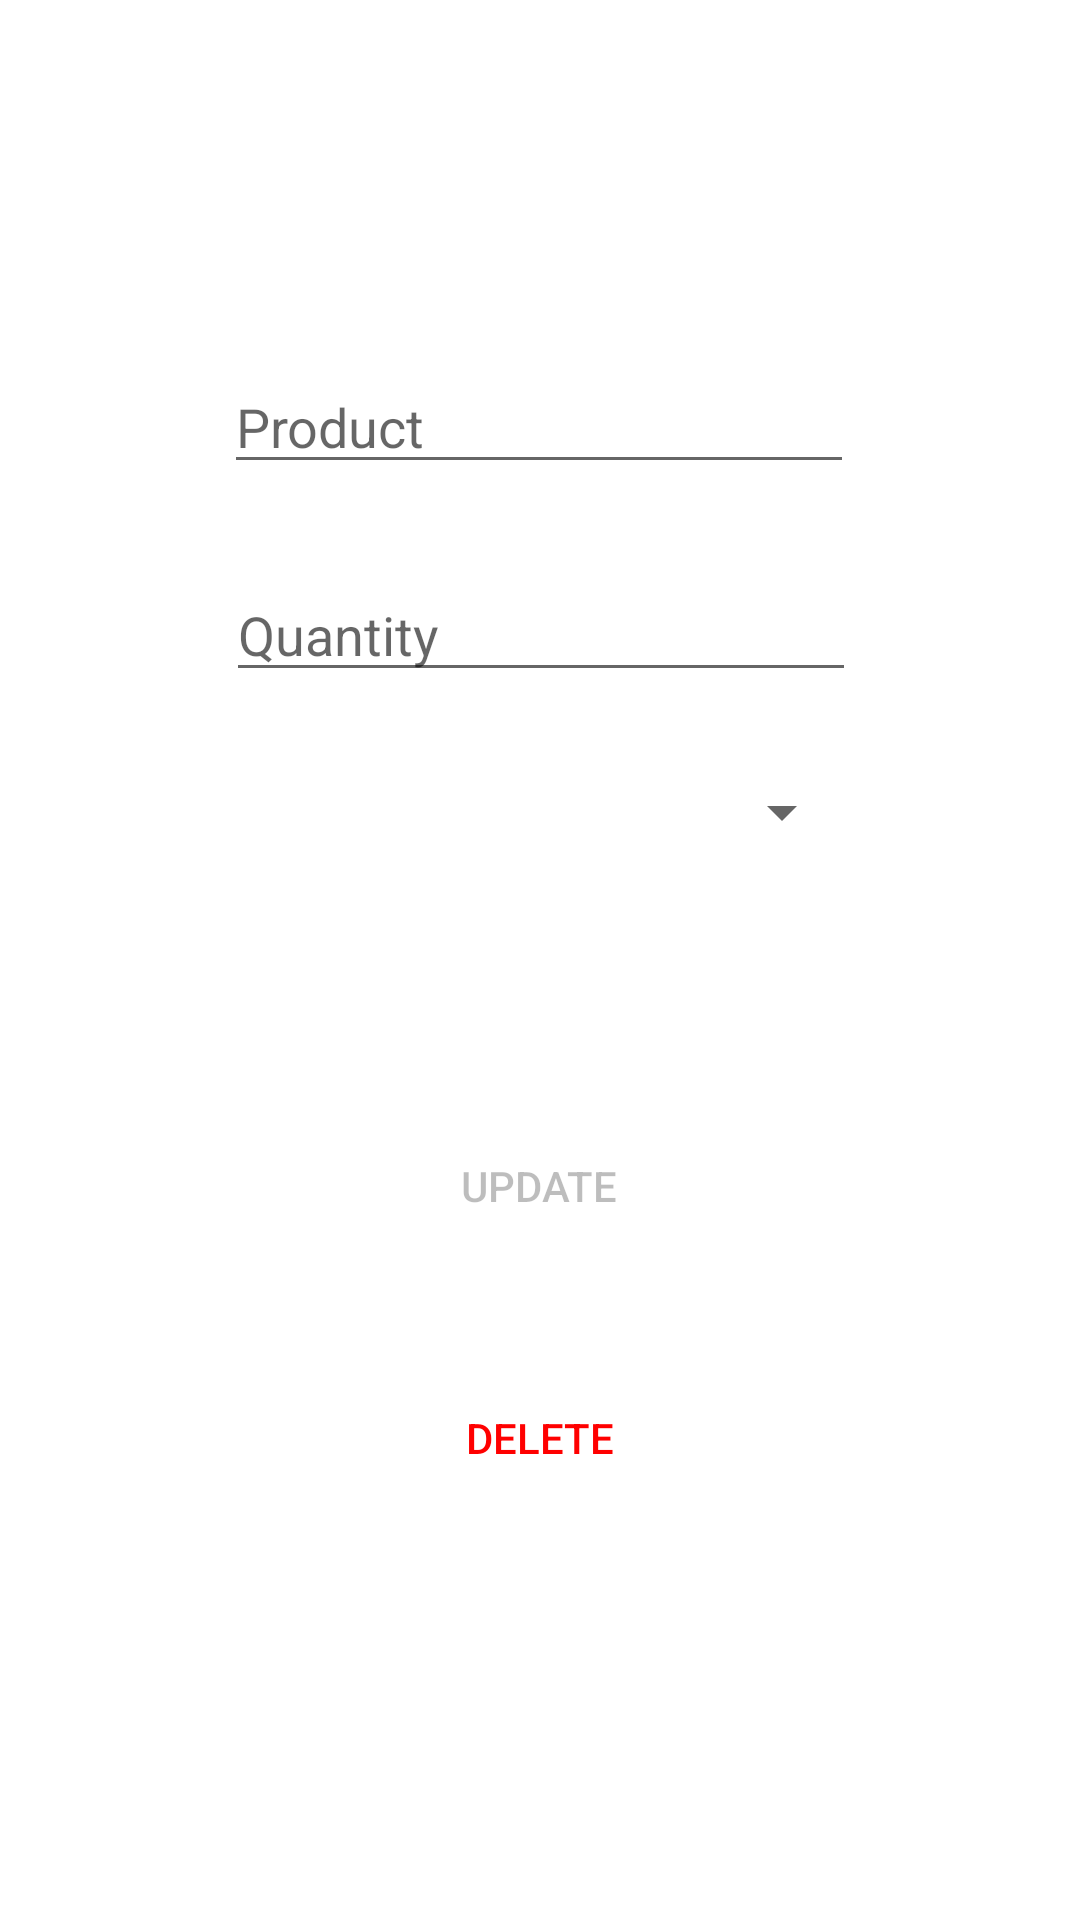

Reconstruct the res/layout file that produces this screen, plus the resources it refers to.
<!-- AndroidManifest.xml: application theme Theme.TheStockers -->
<!-- res/layout/activity_home_update.xml -->
<?xml version="1.0" encoding="utf-8"?>
<androidx.constraintlayout.widget.ConstraintLayout xmlns:android="http://schemas.android.com/apk/res/android"
    xmlns:app="http://schemas.android.com/apk/res-auto"
    xmlns:tools="http://schemas.android.com/tools"
    android:layout_width="match_parent"
    android:layout_height="match_parent"
    app:layout_constraintBottom_toBottomOf="parent"
    app:layout_constraintEnd_toEndOf="parent"
    app:layout_constraintStart_toStartOf="parent"
    app:layout_constraintTop_toTopOf="parent"
    tools:context=".HomeUpdateActivity">

    <EditText
        android:id="@+id/productET_update"
        android:layout_width="wrap_content"
        android:layout_height="wrap_content"
        android:layout_marginTop="120dp"
        android:ems="10"
        android:hint="Product"
        android:inputType="textPersonName"
        app:layout_constraintBottom_toTopOf="@+id/quantityET_update"
        app:layout_constraintEnd_toEndOf="parent"
        app:layout_constraintHorizontal_bias="0.497"
        app:layout_constraintStart_toStartOf="parent"
        app:layout_constraintTop_toTopOf="parent" />

    <EditText
        android:id="@+id/quantityET_update"
        android:layout_width="wrap_content"
        android:layout_height="wrap_content"
        android:layout_marginTop="28dp"
        android:ems="10"
        android:hint="Quantity"
        android:inputType="numberDecimal"
        app:layout_constraintEnd_toEndOf="parent"
        app:layout_constraintHorizontal_bias="0.502"
        app:layout_constraintStart_toStartOf="parent"
        app:layout_constraintTop_toBottomOf="@+id/productET_update" />

    <Spinner
        android:id="@+id/UoM_spinner_update"
        android:layout_width="211dp"
        android:layout_height="wrap_content"
        android:layout_marginTop="28dp"
        android:gravity="center"
        app:layout_constraintEnd_toEndOf="parent"
        app:layout_constraintHorizontal_bias="0.495"
        app:layout_constraintStart_toStartOf="parent"
        app:layout_constraintTop_toBottomOf="@+id/quantityET_update" />

    <Button
        android:id="@+id/update_button"
        android:layout_width="wrap_content"
        android:layout_height="wrap_content"
        android:layout_marginTop="48dp"
        android:enabled="false"
        android:text="Update"
        android:background="@drawable/custom_button"
        app:layout_constraintBottom_toBottomOf="parent"
        app:layout_constraintEnd_toEndOf="parent"
        app:layout_constraintHorizontal_bias="0.498"
        app:layout_constraintStart_toStartOf="parent"
        app:layout_constraintTop_toBottomOf="@+id/UoM_spinner_update"
        app:layout_constraintVertical_bias="0.156" />

    <Button
        android:id="@+id/delete_button"
        android:layout_width="wrap_content"
        android:layout_height="wrap_content"
        android:layout_marginTop="36dp"
        android:enabled="true"
        android:text="Delete"
        android:background="@drawable/custom_button"
        android:textColor="@color/red"
        app:layout_constraintBottom_toBottomOf="parent"
        app:layout_constraintEnd_toEndOf="parent"
        app:layout_constraintStart_toStartOf="parent"
        app:layout_constraintTop_toBottomOf="@+id/update_button"
        app:layout_constraintVertical_bias="0.0" />

</androidx.constraintlayout.widget.ConstraintLayout>
<!-- resources referenced by this layout -->
<resources>
  <color name="red">#FF0000</color>
  <style name="Theme.TheStockers" parent="Theme.MaterialComponents.DayNight.DarkActionBar">
          
          <item name="colorPrimary">@color/purple_500</item>
          <item name="colorPrimaryVariant">@color/purple_700</item>
          <item name="colorOnPrimary">@color/white</item>
          
          <item name="colorSecondary">@color/teal_200</item>
          <item name="colorSecondaryVariant">@color/teal_700</item>
          <item name="colorOnSecondary">@color/black</item>
          
          <item name="android:statusBarColor" tools:targetApi="l">?attr/colorPrimaryVariant</item>
          
      </style>
  <color name="purple_500">#8148FF</color>
  <color name="purple_700">#467c8a</color>
  <color name="white">#FFFFFFFF</color>
  <color name="teal_200">#FF03DAC5</color>
  <color name="teal_700">#FF018786</color>
  <color name="black">#FF000000</color>
</resources>
